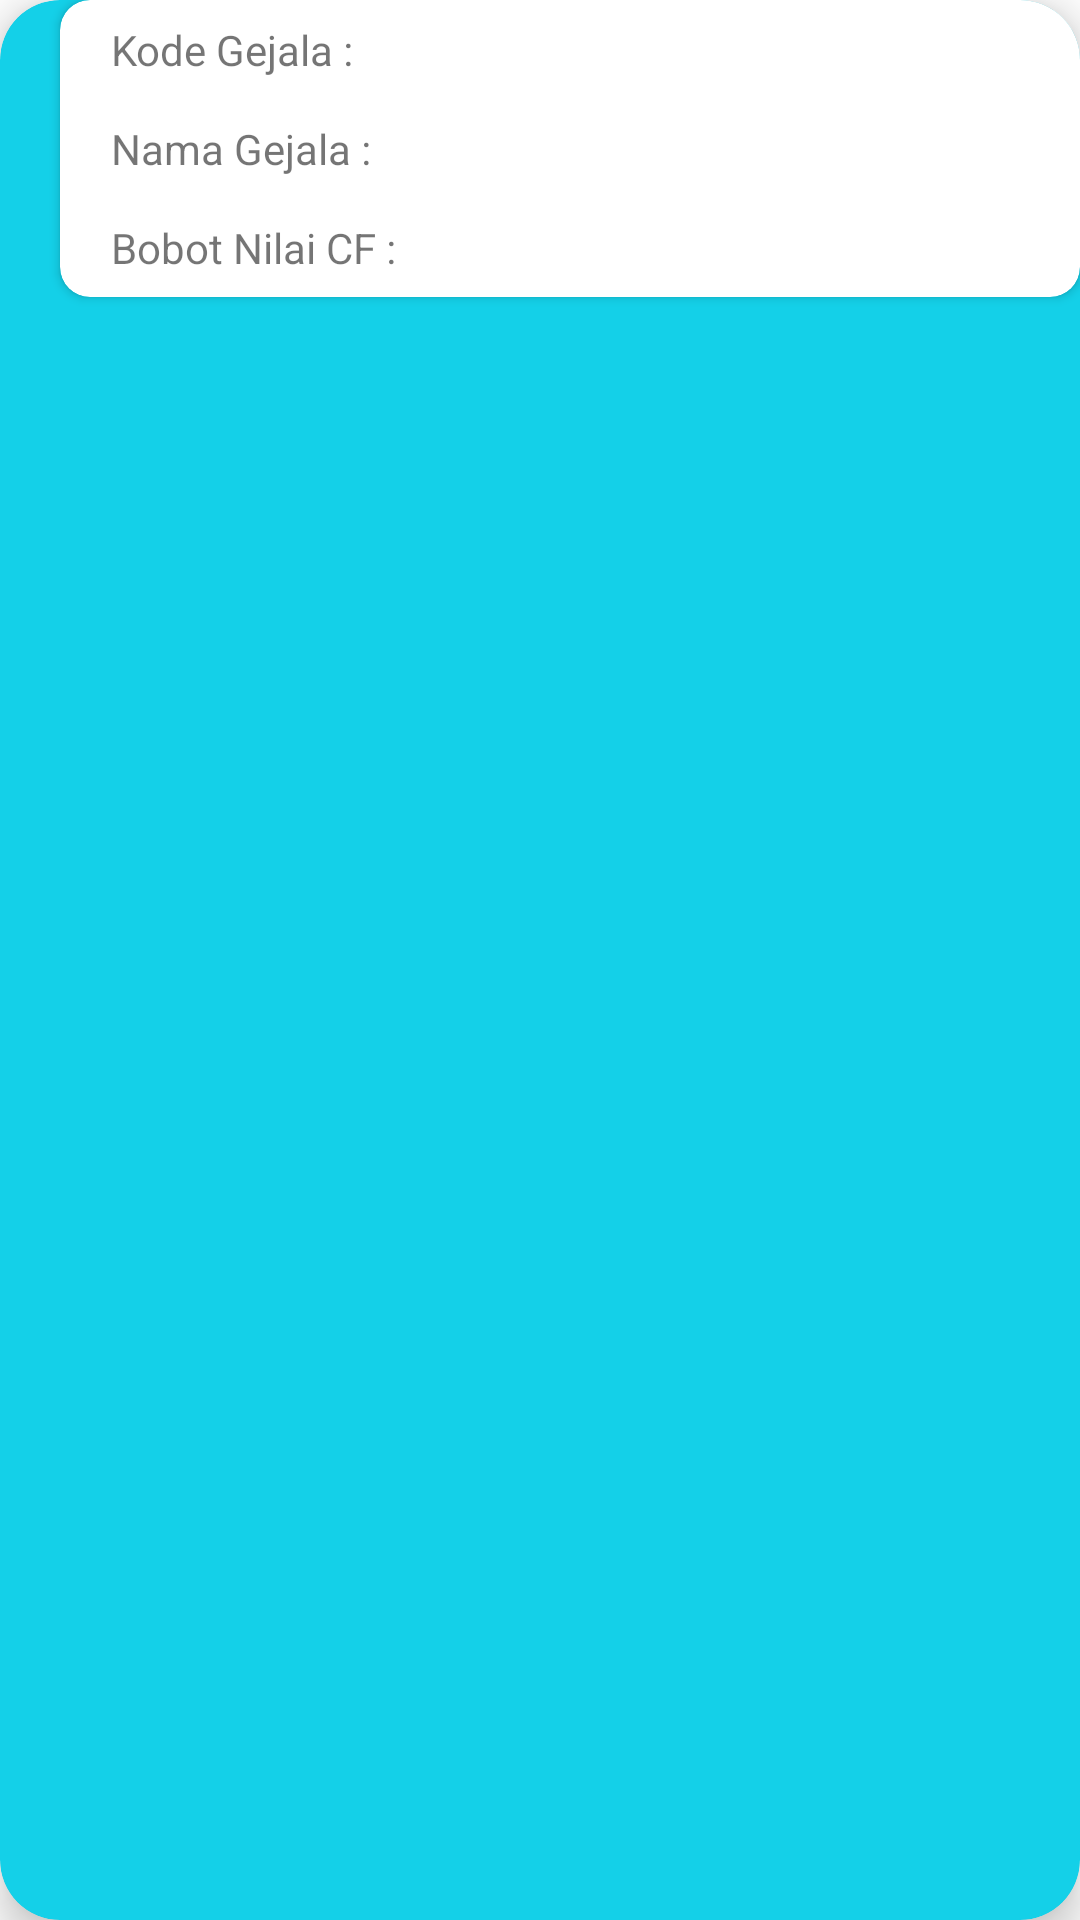

The Android layout XML behind this screen, and the referenced resources:
<!-- AndroidManifest.xml: fallback theme Theme.MaterialComponents.DayNight.NoActionBar -->
<!-- res/layout/layout_item_users.xml -->
<?xml version="1.0" encoding="utf-8"?>
<androidx.cardview.widget.CardView xmlns:android="http://schemas.android.com/apk/res/android"
    android:id="@+id/card_view"
    xmlns:app="http://schemas.android.com/apk/res-auto"
    xmlns:tools="http://schemas.android.com/tools" android:orientation="vertical"
    android:layout_width="match_parent"
    android:layout_marginLeft="@dimen/layout_marginLeft_LinearLayout"
    android:layout_marginRight="@dimen/layout_marginLeft_LinearLayout"
    android:layout_marginBottom="@dimen/layout_marginBottom_LinearLayout"
    android:layout_marginTop="@dimen/layout_marginTop_LinearLayout"
    android:layout_height="wrap_content"
    android:backgroundTint="@color/colorAccent"
    app:cardCornerRadius="@dimen/corner_radius_CardView_2"
    android:layout_marginStart="@dimen/layout_marginLeft_LinearLayout"
    android:layout_marginEnd="@dimen/layout_marginRight_LinearLayout"
    app:cardElevation="@dimen/CardElevation_CardView"
    tools:targetApi="lollipop">

    <androidx.cardview.widget.CardView
        android:layout_width="match_parent"
        android:layout_marginStart="@dimen/layout_marginStart_CardView"
        app:cardCornerRadius="@dimen/corner_radius_CardView"
        android:layout_height="wrap_content"
        android:layout_marginLeft="@dimen/layout_marginLeft_CardView">

        <LinearLayout
            android:id="@+id/linear_layout"
            android:paddingEnd="@dimen/paddingEnd_LinearLayout"
            android:paddingStart="@dimen/paddingStart_LinearLayout"
            android:layout_width="match_parent"
            android:layout_height="wrap_content"
            android:orientation="vertical"
            android:paddingLeft="@dimen/paddingLeft_LinearLayout"
            android:paddingRight="@dimen/paddingRight_LinearLayout">

            <TextView
                android:padding="@dimen/padding_CardView"
                android:id="@+id/tv_kode_gejala"
                android:layout_width="match_parent"
                android:layout_height="wrap_content"
                android:text="@string/TextView_Kode_Gejala_CardView"/>

            <TextView
                android:padding="@dimen/padding_CardView"
                android:id="@+id/tv_nama_gejala"
                android:layout_width="match_parent"
                android:layout_height="wrap_content"
                android:text="@string/TextView_Nama_Gejala_CardView"
                />
            <TextView
                android:padding="@dimen/padding_CardView"
                android:id="@+id/tv_bobot_nilai_cf"
                android:layout_width="match_parent"
                android:layout_height="wrap_content"
                android:text="@string/TextView_Bobot_Nilai_CF_CardView"
                />

        </LinearLayout>

    </androidx.cardview.widget.CardView>

</androidx.cardview.widget.CardView>
<!-- resources referenced by this layout -->
<resources>
  <color name="colorAccent">#14D0E8</color>
  <dimen name="CardElevation_CardView">8dp</dimen>
  <dimen name="corner_radius_CardView">10dp</dimen>
  <dimen name="corner_radius_CardView_2">20dp</dimen>
  <dimen name="layout_marginBottom_LinearLayout">10dp</dimen>
  <dimen name="layout_marginLeft_CardView">20dp</dimen>
  <dimen name="layout_marginLeft_LinearLayout">13dp</dimen>
  <dimen name="layout_marginRight_LinearLayout">13dp</dimen>
  <dimen name="layout_marginStart_CardView">20dp</dimen>
  <dimen name="layout_marginTop_LinearLayout">12dp</dimen>
  <dimen name="paddingEnd_LinearLayout">10dp</dimen>
  <dimen name="paddingLeft_LinearLayout">10dp</dimen>
  <dimen name="paddingRight_LinearLayout">10dp</dimen>
  <dimen name="paddingStart_LinearLayout">10dp</dimen>
  <dimen name="padding_CardView">7dp</dimen>
  <string name="TextView_Bobot_Nilai_CF_CardView">Bobot Nilai CF :</string>
  <string name="TextView_Kode_Gejala_CardView">Kode Gejala : </string>
  <string name="TextView_Nama_Gejala_CardView">Nama Gejala :</string>
</resources>
